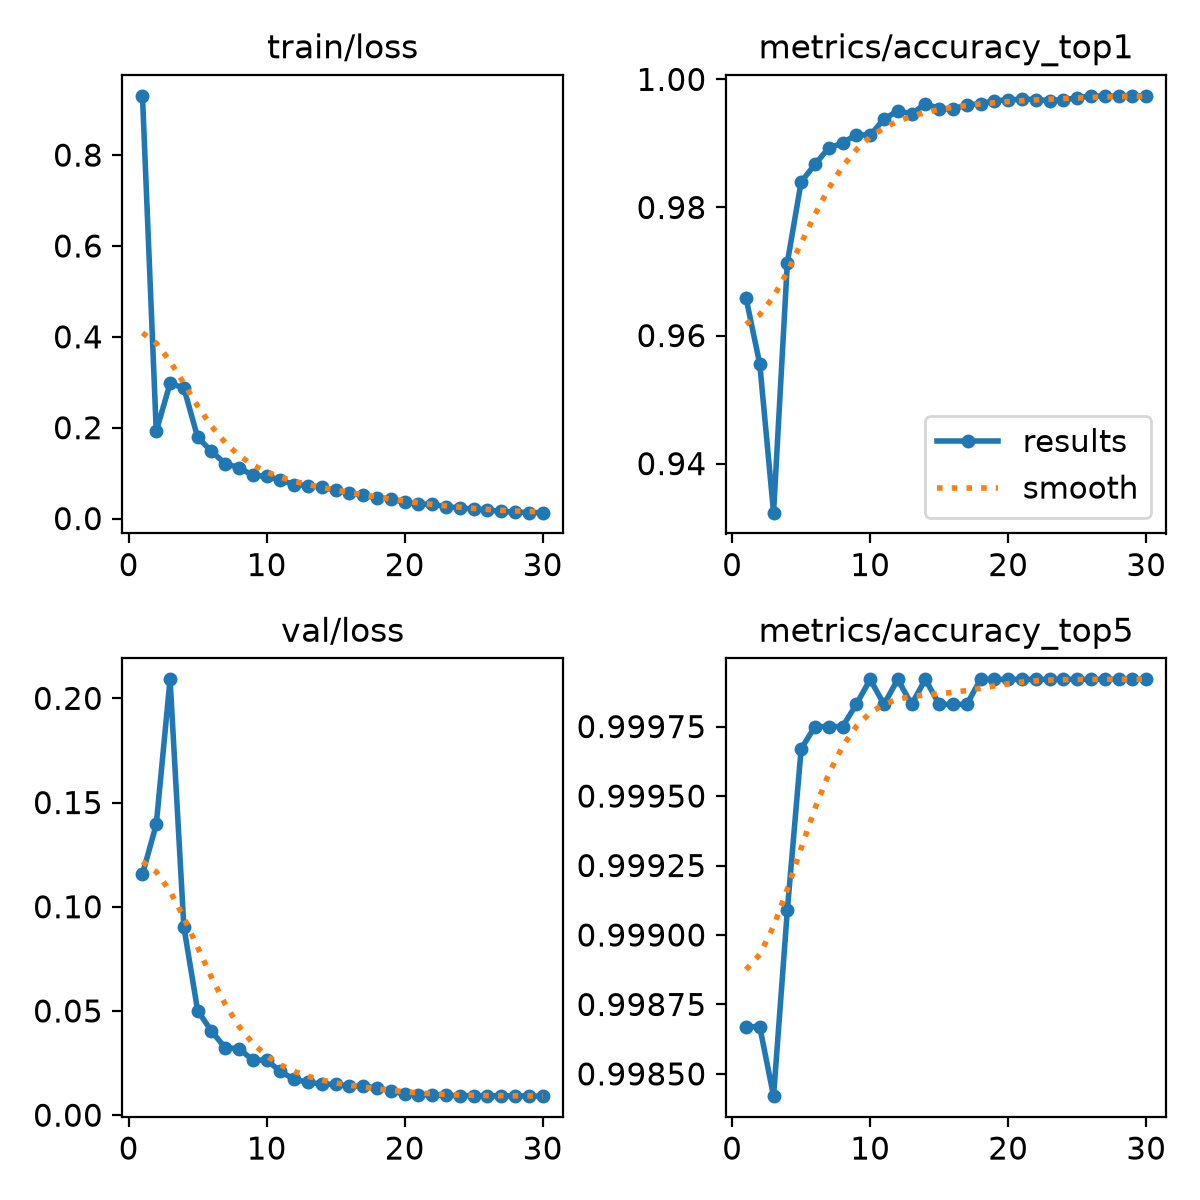

Data behind this chart, as committed beside it:
epoch, time, train/loss, metrics/accuracy_top1, metrics/accuracy_top5, val/loss, lr/pg0, lr/pg1, lr/pg2
1, 90.79, 0.9305, 0.9659, 0.9987, 0.1156, 0.003331, 0.003331, 0.07002
2, 176.5, 0.1923, 0.9556, 0.9987, 0.1395, 0.006445, 0.006445, 0.0398
3, 259.5, 0.2975, 0.9323, 0.9984, 0.2091, 0.009338, 0.009338, 0.00936
4, 342.5, 0.2874, 0.9714, 0.9991, 0.09032, 0.00901, 0.00901, 0.00901
5, 425, 0.1787, 0.984, 0.9997, 0.05012, 0.00868, 0.00868, 0.00868
6, 509.9, 0.148, 0.9867, 0.9998, 0.04036, 0.00835, 0.00835, 0.00835
7, 591.8, 0.1207, 0.9893, 0.9998, 0.03228, 0.00802, 0.00802, 0.00802
8, 673.4, 0.1122, 0.99, 0.9998, 0.03192, 0.00769, 0.00769, 0.00769
9, 754.4, 0.09503, 0.9914, 0.9998, 0.02635, 0.00736, 0.00736, 0.00736
10, 835.2, 0.09283, 0.9913, 0.9999, 0.02642, 0.00703, 0.00703, 0.00703
11, 916.6, 0.08458, 0.9938, 0.9998, 0.02096, 0.0067, 0.0067, 0.0067
12, 997.3, 0.07482, 0.9951, 0.9999, 0.0172, 0.00637, 0.00637, 0.00637
13, 1078, 0.07255, 0.9946, 0.9998, 0.01578, 0.00604, 0.00604, 0.00604
14, 1160, 0.06896, 0.9962, 0.9999, 0.01494, 0.00571, 0.00571, 0.00571
15, 1241, 0.06195, 0.9954, 0.9998, 0.01478, 0.00538, 0.00538, 0.00538
16, 1322, 0.05678, 0.9954, 0.9998, 0.01389, 0.00505, 0.00505, 0.00505
17, 1404, 0.05133, 0.996, 0.9998, 0.01385, 0.00472, 0.00472, 0.00472
18, 1485, 0.04575, 0.9962, 0.9999, 0.01319, 0.00439, 0.00439, 0.00439
19, 1567, 0.04295, 0.9967, 0.9999, 0.01167, 0.00406, 0.00406, 0.00406
20, 1648, 0.0355, 0.9968, 0.9999, 0.01007, 0.00373, 0.00373, 0.00373
21, 1760, 0.03184, 0.9969, 0.9999, 0.00976, 0.0034, 0.0034, 0.0034
22, 1841, 0.03128, 0.9969, 0.9999, 0.0098, 0.00307, 0.00307, 0.00307
23, 1923, 0.02632, 0.9967, 0.9999, 0.00949, 0.00274, 0.00274, 0.00274
24, 2004, 0.02347, 0.9969, 0.9999, 0.00935, 0.00241, 0.00241, 0.00241
25, 2085, 0.02108, 0.9971, 0.9999, 0.00936, 0.00208, 0.00208, 0.00208
26, 2166, 0.01939, 0.9974, 0.9999, 0.00932, 0.00175, 0.00175, 0.00175
27, 2246, 0.01561, 0.9973, 0.9999, 0.00928, 0.00142, 0.00142, 0.00142
28, 2327, 0.01431, 0.9974, 0.9999, 0.00923, 0.00109, 0.00109, 0.00109
29, 2408, 0.01306, 0.9974, 0.9999, 0.00922, 0.00076, 0.00076, 0.00076
30, 2491, 0.01297, 0.9974, 0.9999, 0.00912, 0.00043, 0.00043, 0.00043
